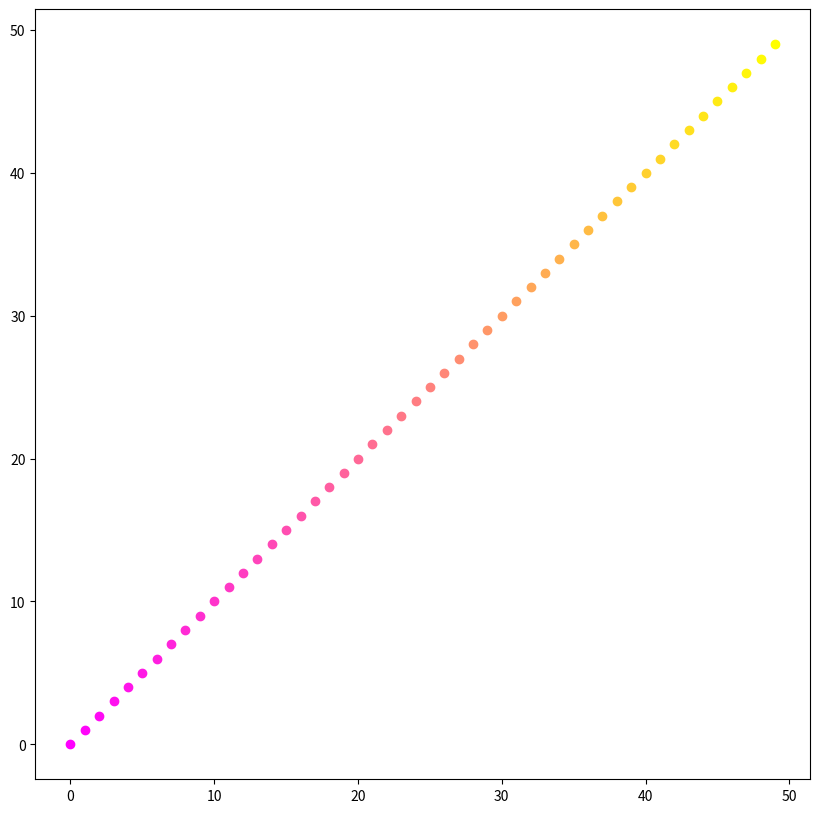

Generate this figure with matplotlib:
import numpy as np
import matplotlib.pyplot as plt
import matplotlib.cm as cm

cmap = cm.get_cmap('spring', lut=50)

fig, ax= plt.subplots(figsize=(10,10))
for i in range(50):
    ax.scatter(i, i, color=cmap(i))
plt.show()